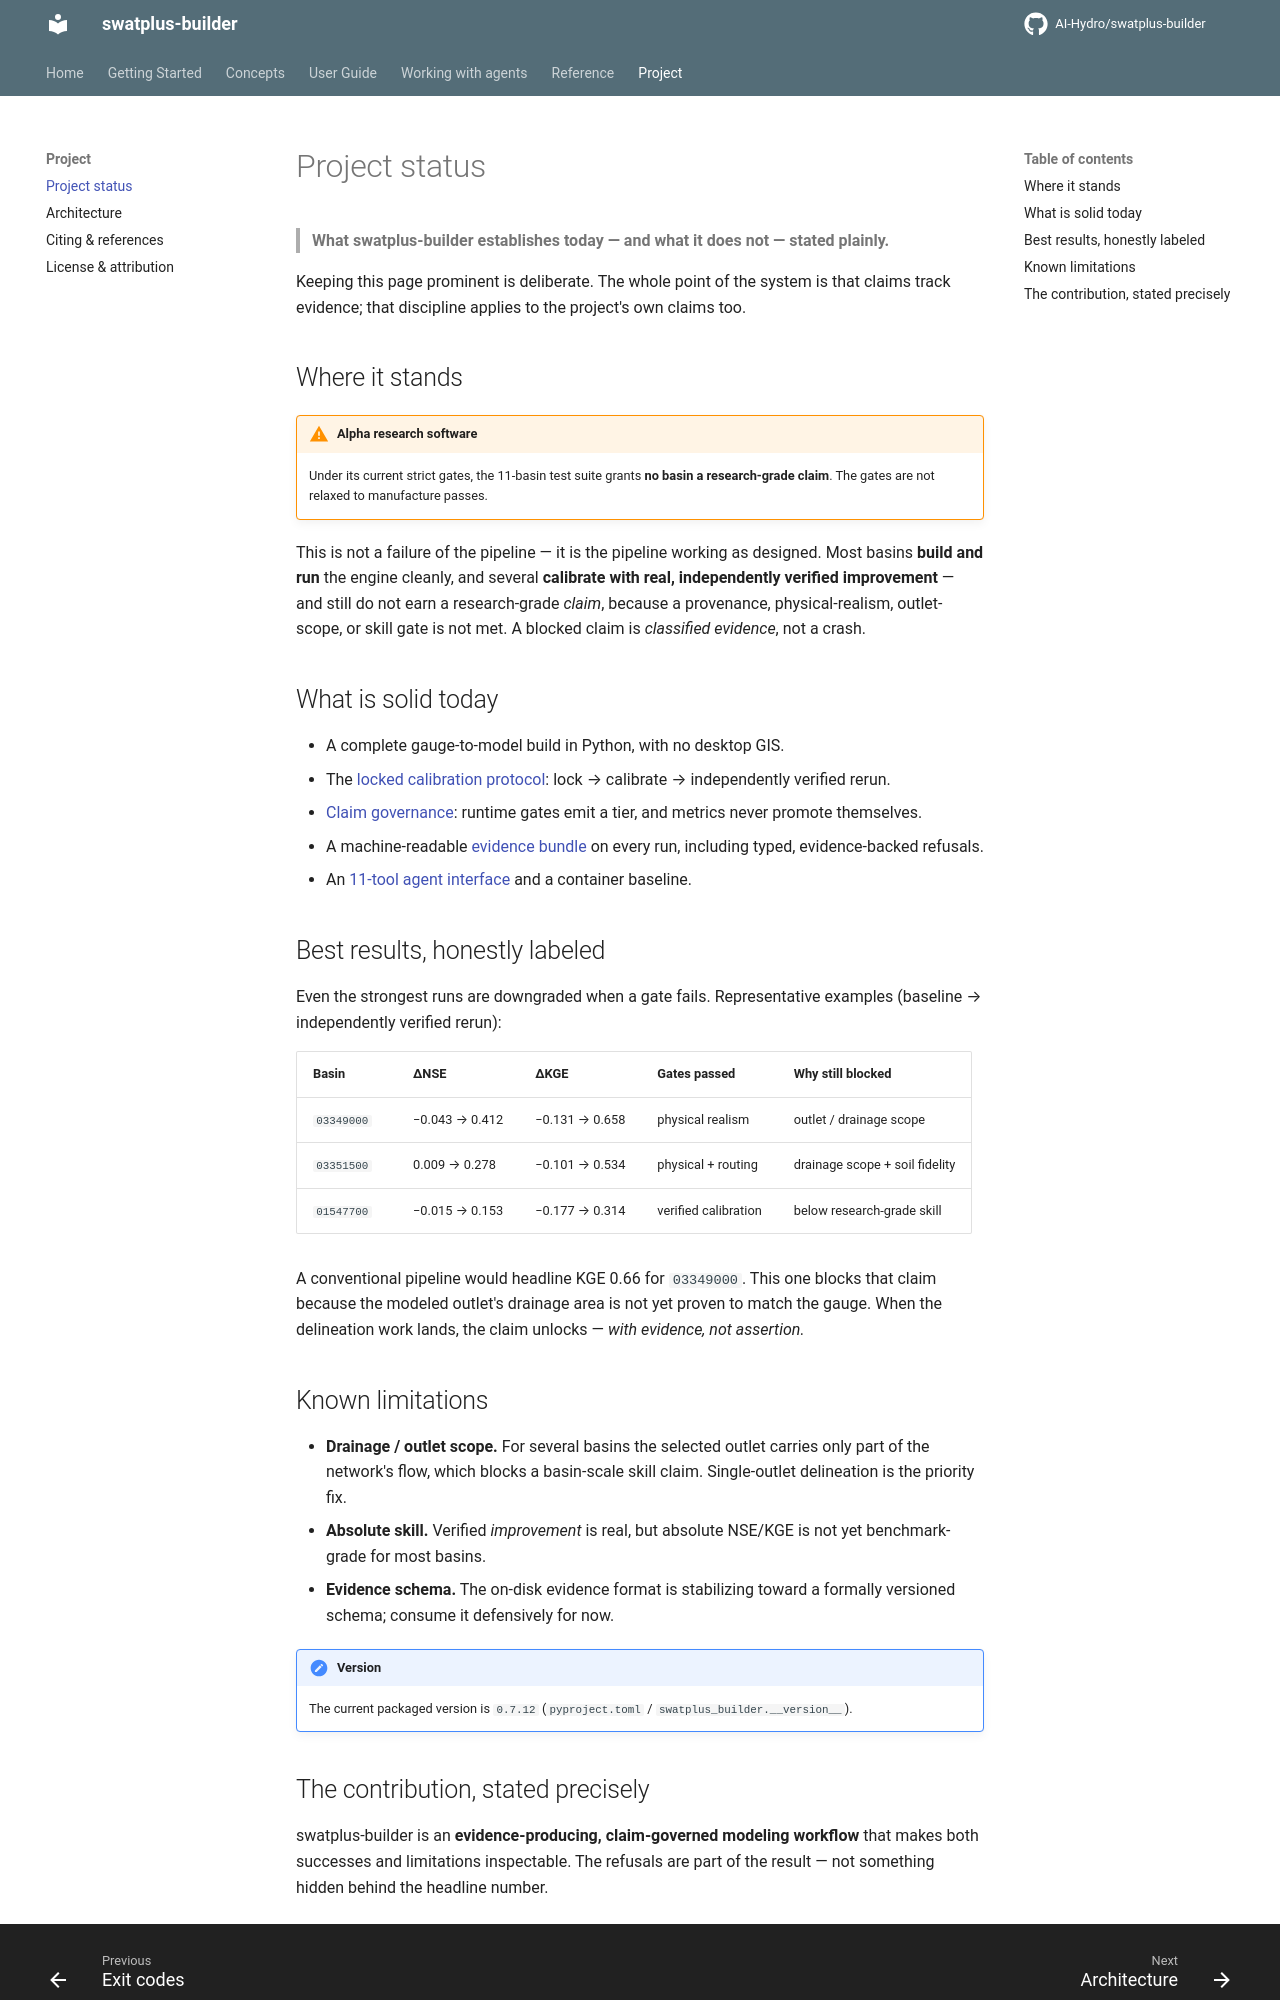

repository: AI-Hydro/swatplus-builder · page: project/status/index.html · generator: mkdocs

# Project status

> **What swatplus-builder establishes today — and what it does not — stated plainly.**

Keeping this page prominent is deliberate. The whole point of the system is that
claims track evidence; that discipline applies to the project's own claims too.

## Where it stands

!!! warning "Alpha research software"
    Under its current strict gates, the 11-basin test suite grants **no basin a
    research-grade claim**. The gates are not relaxed to manufacture passes.

This is not a failure of the pipeline — it is the pipeline working as designed.
Most basins **build and run** the engine cleanly, and several **calibrate with
real, independently verified improvement** — and still do not earn a
research-grade *claim*, because a provenance, physical-realism, outlet-scope, or
skill gate is not met. A blocked claim is *classified evidence*, not a crash.

## What is solid today

- A complete gauge-to-model build in Python, with no desktop GIS.
- The [locked calibration protocol](../concepts/locked-calibration.md): lock →
  calibrate → independently verified rerun.
- [Claim governance](../concepts/claim-governance.md): runtime gates emit a
  tier, and metrics never promote themselves.
- A machine-readable [evidence bundle](../concepts/evidence-bundle.md) on every
  run, including typed, evidence-backed refusals.
- An [11-tool agent interface](../agents/tool-surface.md) and a container
  baseline.

## Best results, honestly labeled

Even the strongest runs are downgraded when a gate fails. Representative
examples (baseline → independently verified rerun):

| Basin | ΔNSE | ΔKGE | Gates passed | Why still blocked |
|---|---|---|---|---|
| `03349000` | −0.043 → 0.412 | −0.131 → 0.658 | physical realism | outlet / drainage scope |
| `03351500` | 0.009 → 0.278 | −0.101 → 0.534 | physical + routing | drainage scope + soil fidelity |
| `01547700` | −0.015 → 0.153 | −0.177 → 0.314 | verified calibration | below research-grade skill |

A conventional pipeline would headline KGE 0.66 for `03349000`. This one blocks
that claim because the modeled outlet's drainage area is not yet proven to match
the gauge. When the delineation work lands, the claim unlocks — *with evidence,
not assertion.*

## Known limitations

- **Drainage / outlet scope.** For several basins the selected outlet carries
  only part of the network's flow, which blocks a basin-scale skill claim.
  Single-outlet delineation is the priority fix.
- **Absolute skill.** Verified *improvement* is real, but absolute NSE/KGE is
  not yet benchmark-grade for most basins.
- **Evidence schema.** The on-disk evidence format is stabilizing toward a
  formally versioned schema; consume it defensively for now.

!!! note "Version"
    The current packaged version is `0.7.12`
    (`pyproject.toml` / `swatplus_builder.__version__`).
